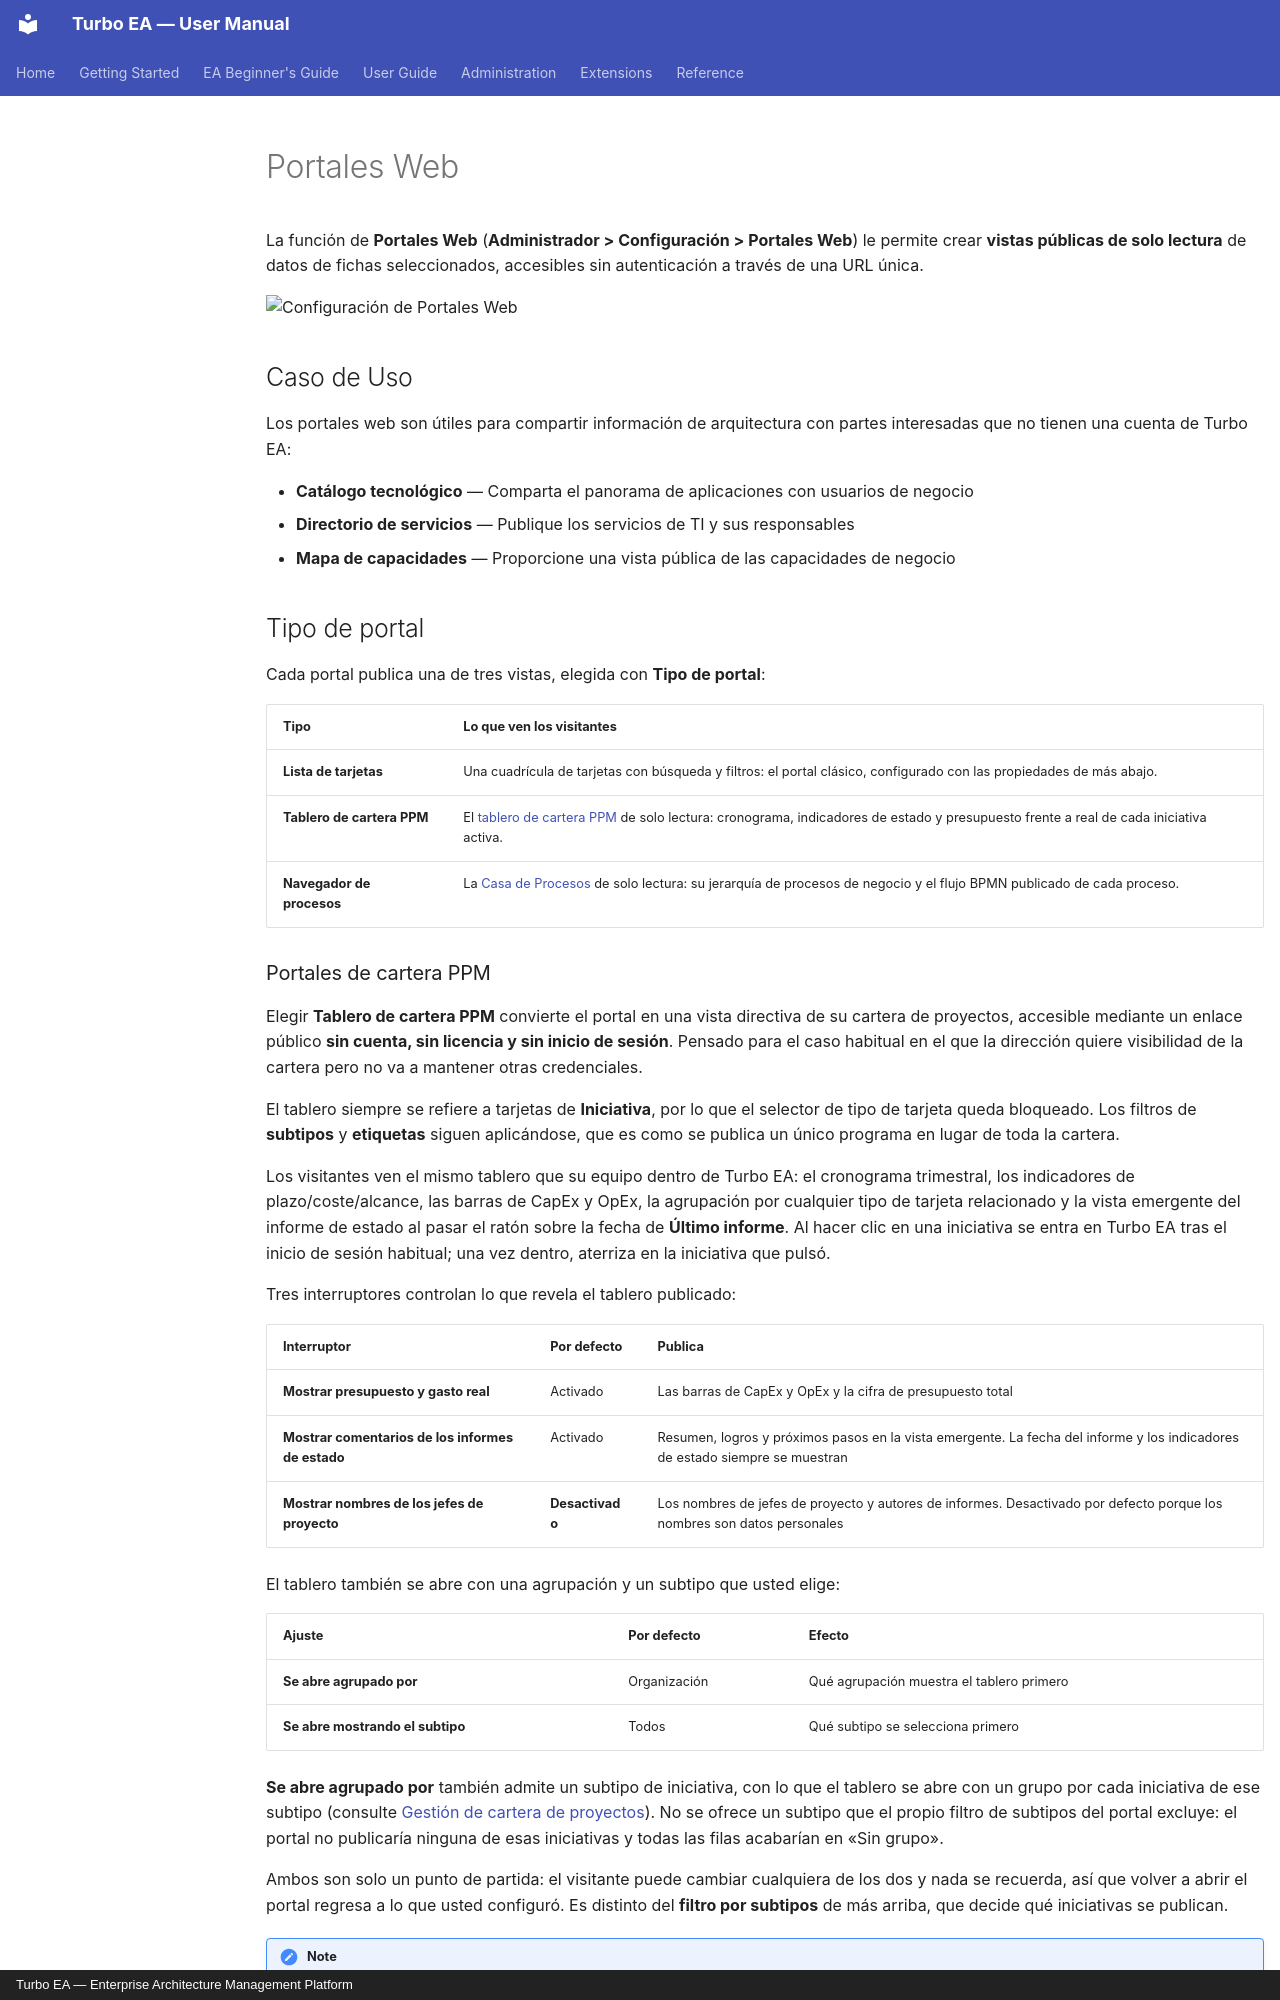

repository: vincentmakes/turbo-ea · page: admin/web-portals.es/index.html · generator: mkdocs · copyright: Turbo EA — Enterprise Architecture Management Platform

# Portales Web

La función de **Portales Web** (**Administrador > Configuración > Portales Web**) le permite crear **vistas públicas de solo lectura** de datos de fichas seleccionados, accesibles sin autenticación a través de una URL única.

![Configuración de Portales Web](../assets/img/es/30_admin_config_portales_web.png)

## Caso de Uso

Los portales web son útiles para compartir información de arquitectura con partes interesadas que no tienen una cuenta de Turbo EA:

- **Catálogo tecnológico** — Comparta el panorama de aplicaciones con usuarios de negocio
- **Directorio de servicios** — Publique los servicios de TI y sus responsables
- **Mapa de capacidades** — Proporcione una vista pública de las capacidades de negocio

## Tipo de portal

Cada portal publica una de tres vistas, elegida con **Tipo de portal**:

| Tipo | Lo que ven los visitantes |
|------|---------------------------|
| **Lista de tarjetas** | Una cuadrícula de tarjetas con búsqueda y filtros: el portal clásico, configurado con las propiedades de más abajo. |
| **Tablero de cartera PPM** | El [tablero de cartera PPM](../guide/ppm.md) de solo lectura: cronograma, indicadores de estado y presupuesto frente a real de cada iniciativa activa. |
| **Navegador de procesos** | La [Casa de Procesos](../guide/bpm.md) de solo lectura: su jerarquía de procesos de negocio y el flujo BPMN publicado de cada proceso. |

### Portales de cartera PPM

Elegir **Tablero de cartera PPM** convierte el portal en una vista directiva de su
cartera de proyectos, accesible mediante un enlace público **sin cuenta, sin licencia
y sin inicio de sesión**. Pensado para el caso habitual en el que la dirección quiere
visibilidad de la cartera pero no va a mantener otras credenciales.

El tablero siempre se refiere a tarjetas de **Iniciativa**, por lo que el selector de
tipo de tarjeta queda bloqueado. Los filtros de **subtipos** y **etiquetas** siguen
aplicándose, que es como se publica un único programa en lugar de toda la cartera.

Los visitantes ven el mismo tablero que su equipo dentro de Turbo EA: el cronograma
trimestral, los indicadores de plazo/coste/alcance, las barras de CapEx y OpEx, la
agrupación por cualquier tipo de tarjeta relacionado y la vista emergente del informe
de estado al pasar el ratón sobre la fecha de **Último informe**. Al hacer clic en una
iniciativa se entra en Turbo EA tras el inicio de sesión habitual; una vez dentro,
aterriza en la iniciativa que pulsó.

Tres interruptores controlan lo que revela el tablero publicado:

| Interruptor | Por defecto | Publica |
|-------------|-------------|---------|
| **Mostrar presupuesto y gasto real** | Activado | Las barras de CapEx y OpEx y la cifra de presupuesto total |
| **Mostrar comentarios de los informes de estado** | Activado | Resumen, logros y próximos pasos en la vista emergente. La fecha del informe y los indicadores de estado siempre se muestran |
| **Mostrar nombres de los jefes de proyecto** | **Desactivado** | Los nombres de jefes de proyecto y autores de informes. Desactivado por defecto porque los nombres son datos personales |

El tablero también se abre con una agrupación y un subtipo que usted elige:

| Ajuste | Por defecto | Efecto |
|--------|-------------|--------|
| **Se abre agrupado por** | Organización | Qué agrupación muestra el tablero primero |
| **Se abre mostrando el subtipo** | Todos | Qué subtipo se selecciona primero |

**Se abre agrupado por** también admite un subtipo de iniciativa, con lo que el tablero se abre con un grupo por cada iniciativa de ese subtipo (consulte [Gestión de cartera de proyectos](../guide/ppm.md)). No se ofrece un subtipo que el propio filtro de subtipos del portal excluye: el portal no publicaría ninguna de esas iniciativas y todas las filas acabarían en «Sin grupo».

Ambos son solo un punto de partida: el visitante puede cambiar cualquiera de los
dos y nada se recuerda, así que volver a abrir el portal regresa a lo que usted
configuró. Es distinto del **filtro por subtipos** de más arriba, que decide qué
iniciativas se publican.

!!! note
    Hay cosas que nunca se publican, elija lo que elija: los campos de coste guardados
    en la propia tarjeta de Iniciativa, las direcciones de correo de los usuarios y todo
    lo que hay en la página de detalle de una iniciativa: paquetes de trabajo, hitos,
    riesgos, tareas e historial de informes quedan detrás del inicio de sesión.

Un portal de cartera puede protegerse con SSO como cualquier otro portal. Desactivar el
módulo PPM en **Admin > Configuración** deja inaccesibles de inmediato todos los portales
de cartera, sin necesidad de despublicarlos uno a uno.
